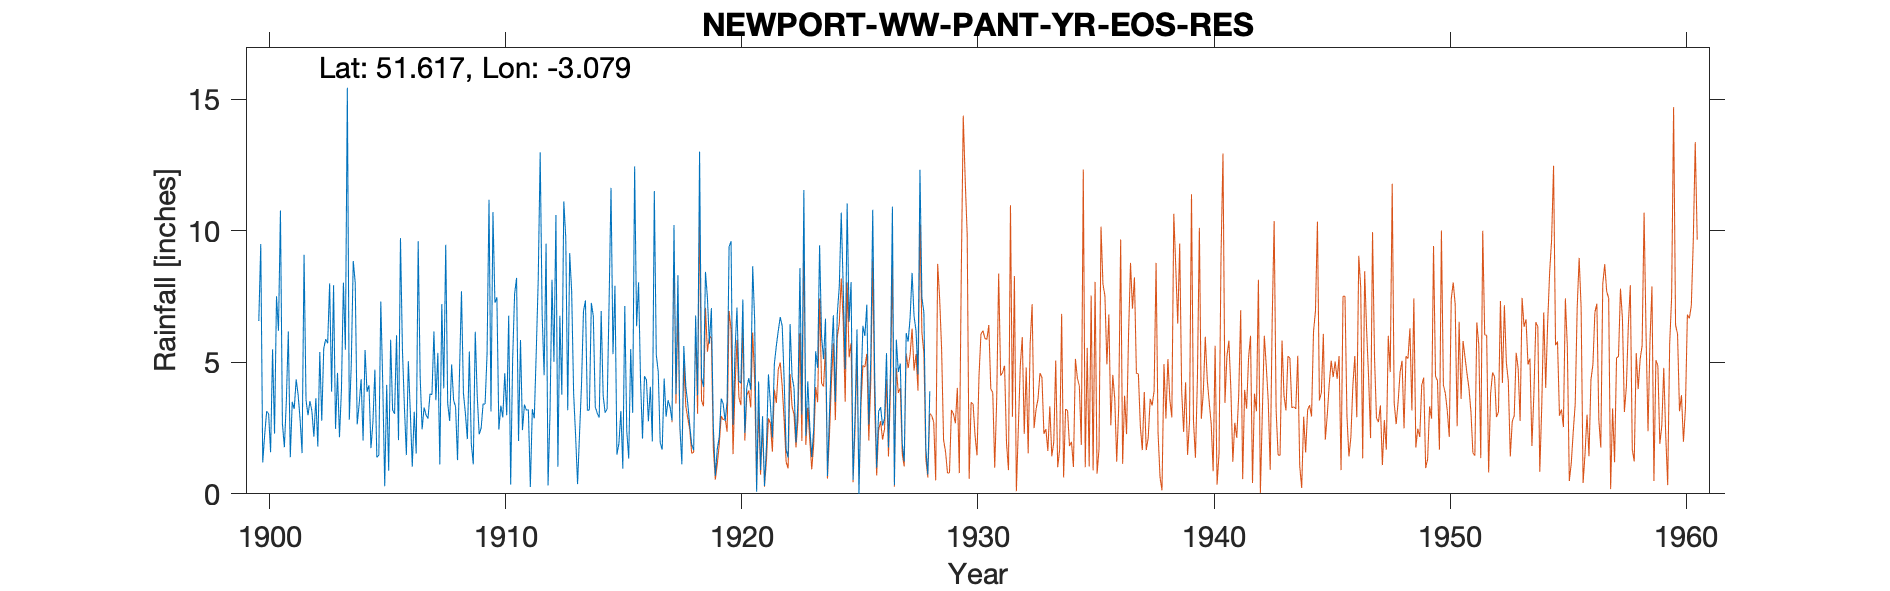

Values plotted in this chart, from the file beside it:
NEWPORT-WW-PANT-YR-EOS-RES-OLD-GAUGE, , , , , , , , , , , , , , , , , , , , , , , 
Grid ref, ST254915, Long, -3.079, Lat, 51.62, Elevation, 435, ft., , , , , , , , , , , , , , , 
Station no, 4016, , , , , , , , , , , , , , , , , , , , , , 
, 1900, 1901, 1902, 1903, 1904, 1905, 1906, 1907, 1908, 1909, 1910, 1911, 1912, 1913, 1914, 1915, 1916, 1917, 1918, 1919, 1920, 1921, 1922
January, 6.57, 2.67, 3.57, 8, 8.85, 1.38, 9.72, 3.28, 3.44, 1.91, 7.27, 2.01, 6.8, 9.74, 3.19, 5.31, 6.37, 1.94, 5.62, 7.44, 9.6, 6.59, 6.2
February, 9.5, 1.77, 2.99, 3.88, 8.03, 1.47, 5.47, 3, 2.77, 1.12, 7.47, 5.85, 4.51, 3.18, 7.26, 7.91, 8.04, 1.68, 4.08, 5.71, 2.62, 0.08, 6.72
March, 1.19, 3.53, 3.53, 7.93, 2.64, 7.31, 3.3, 2.86, 4.92, 6.16, 2.44, 2.42, 9.51, 9.15, 6.75, 1.49, 4.29, 4.38, 3.43, 7.06, 5.39, 4.27, 6.38
April, 2.26, 6.17, 3.14, 2.47, 3.41, 4.17, 1.47, 3.8, 3.56, 3.73, 3.35, 3.39, 0.32, 7.69, 3.31, 1.9, 2.1, 2.93, 2.6, 2.54, 7.08, 0.9, 4.29
May, 3.14, 1.39, 2.17, 4.6, 4.36, 0.29, 5.04, 3.77, 3.31, 2.26, 2.91, 3.18, 3.09, 3.81, 3.06, 3.15, 4.47, 3.56, 1.88, 0.69, 4.29, 2.95, 1.69
June, 3.04, 3.5, 3.64, 2.15, 2.03, 4.14, 3.11, 6.17, 1.28, 2.5, 4.59, 3.2, 8.14, 2.21, 2.9, 0.96, 4.33, 3.3, 1.66, 1.71, 4.2, 0.3, 1.38
July, 1.58, 3.23, 1.8, 3.95, 5.47, 0.88, 1.03, 3.56, 4.6, 3.42, 2.99, 0.26, 5.02, 0.37, 6.95, 7.14, 2.76, 2.79, 6.78, 2.16, 7.39, 1.84, 6.45
August, 5.49, 4.35, 5.39, 8.03, 3.88, 5.86, 3.12, 5.36, 7.7, 3.41, 6.77, 3.22, 10.6, 2.29, 3.73, 2.39, 4.07, 10.22, 3.75, 3.62, 2.32, 4.54, 4.45
September, 2.29, 3.76, 2.78, 5.48, 4.13, 3.19, 1.53, 1.12, 3.82, 5.31, 0.35, 2.87, 1.03, 4.15, 3.09, 1.34, 1.99, 3.78, 13.01, 3.42, 4.03, 3.41, 4.03
October, 7.51, 2.82, 5.52, 15.44, 1.74, 3.04, 9.6, 7.21, 3.05, 11.18, 5.09, 5.39, 6.77, 6.94, 3.22, 5.5, 11.51, 8.31, 4.42, 2.77, 4.4, 2.14, 1.95
November, 6.2, 1.55, 5.88, 2.82, 2.72, 6.03, 4.47, 4.01, 2.08, 3.13, 7.6, 8.13, 3.77, 7.35, 7.2, 3.08, 5.29, 2.58, 4.07, 3.51, 3.96, 4.93, 3.53
December, 10.77, 9.09, 5.72, 4.93, 4.72, 2.04, 2.45, 9.47, 5.41, 10.71, 8.21, 12.98, 11.12, 3.17, 11.63, 12.45, 4.63, 1.12, 8.44, 9.39, 8.65, 5.62, 8.58
Total, 59.54, 43.83, 46.13, 69.68, 51.98, 39.8, 50.31, 53.61, 45.94, 54.84, 59.04, 52.9, 70.68, 60.05, 62.29, 52.62, 59.85, 46.59, 59.74, 50.02, 63.93, 37.57, 55.65
NGR is the head of the reservoir near co…, , , , , , , , , , , , , , , , , , , , , , , 
